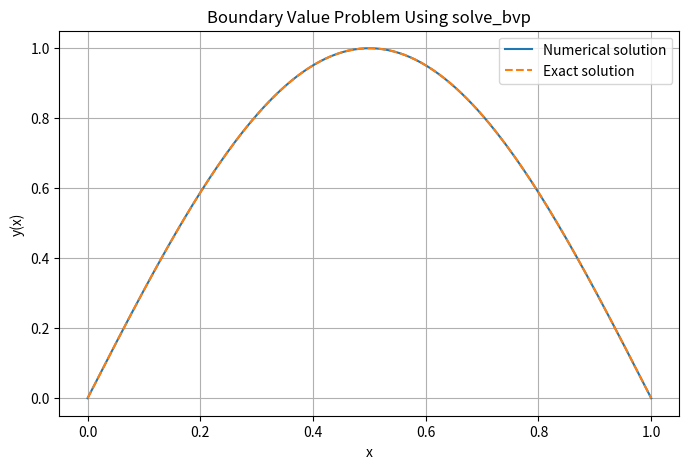

Recreate this plot in Python.

import numpy as np
import matplotlib.pyplot as plt
from scipy.integrate import solve_bvp

# Define the system of differential equations
def system(x, y):
    return np.vstack((
        y[1],
        -np.pi**2 * np.sin(np.pi * x)
    ))

# Define boundary conditions
def boundary_conditions(ya, yb):
    return np.array([
        ya[0],
        yb[0]
    ])

# Initial mesh
x = np.linspace(0, 1, 10)

# Initial guess for the solution
y_guess = np.zeros((2, x.size))

# Solve the boundary value problem
solution = solve_bvp(
    system,
    boundary_conditions,
    x,
    y_guess
)

# Check solver status
if not solution.success:
    raise RuntimeError(solution.message)

# Evaluate numerical solution
x_plot = np.linspace(0, 1, 200)
y_numerical = solution.sol(x_plot)[0]

# Exact solution
y_exact = np.sin(np.pi * x_plot)

# Calculate maximum error
error = np.max(np.abs(y_numerical - y_exact))

print("SciPy solve_bvp")
print("Solver successful:", solution.success)
print("Maximum absolute error:", error)

# Plot results
plt.figure(figsize=(8, 5))

plt.plot(
    x_plot,
    y_numerical,
    label="Numerical solution"
)

plt.plot(
    x_plot,
    y_exact,
    "--",
    label="Exact solution"
)

plt.xlabel("x")
plt.ylabel("y(x)")
plt.title("Boundary Value Problem Using solve_bvp")
plt.legend()
plt.grid(True)
plt.show()
